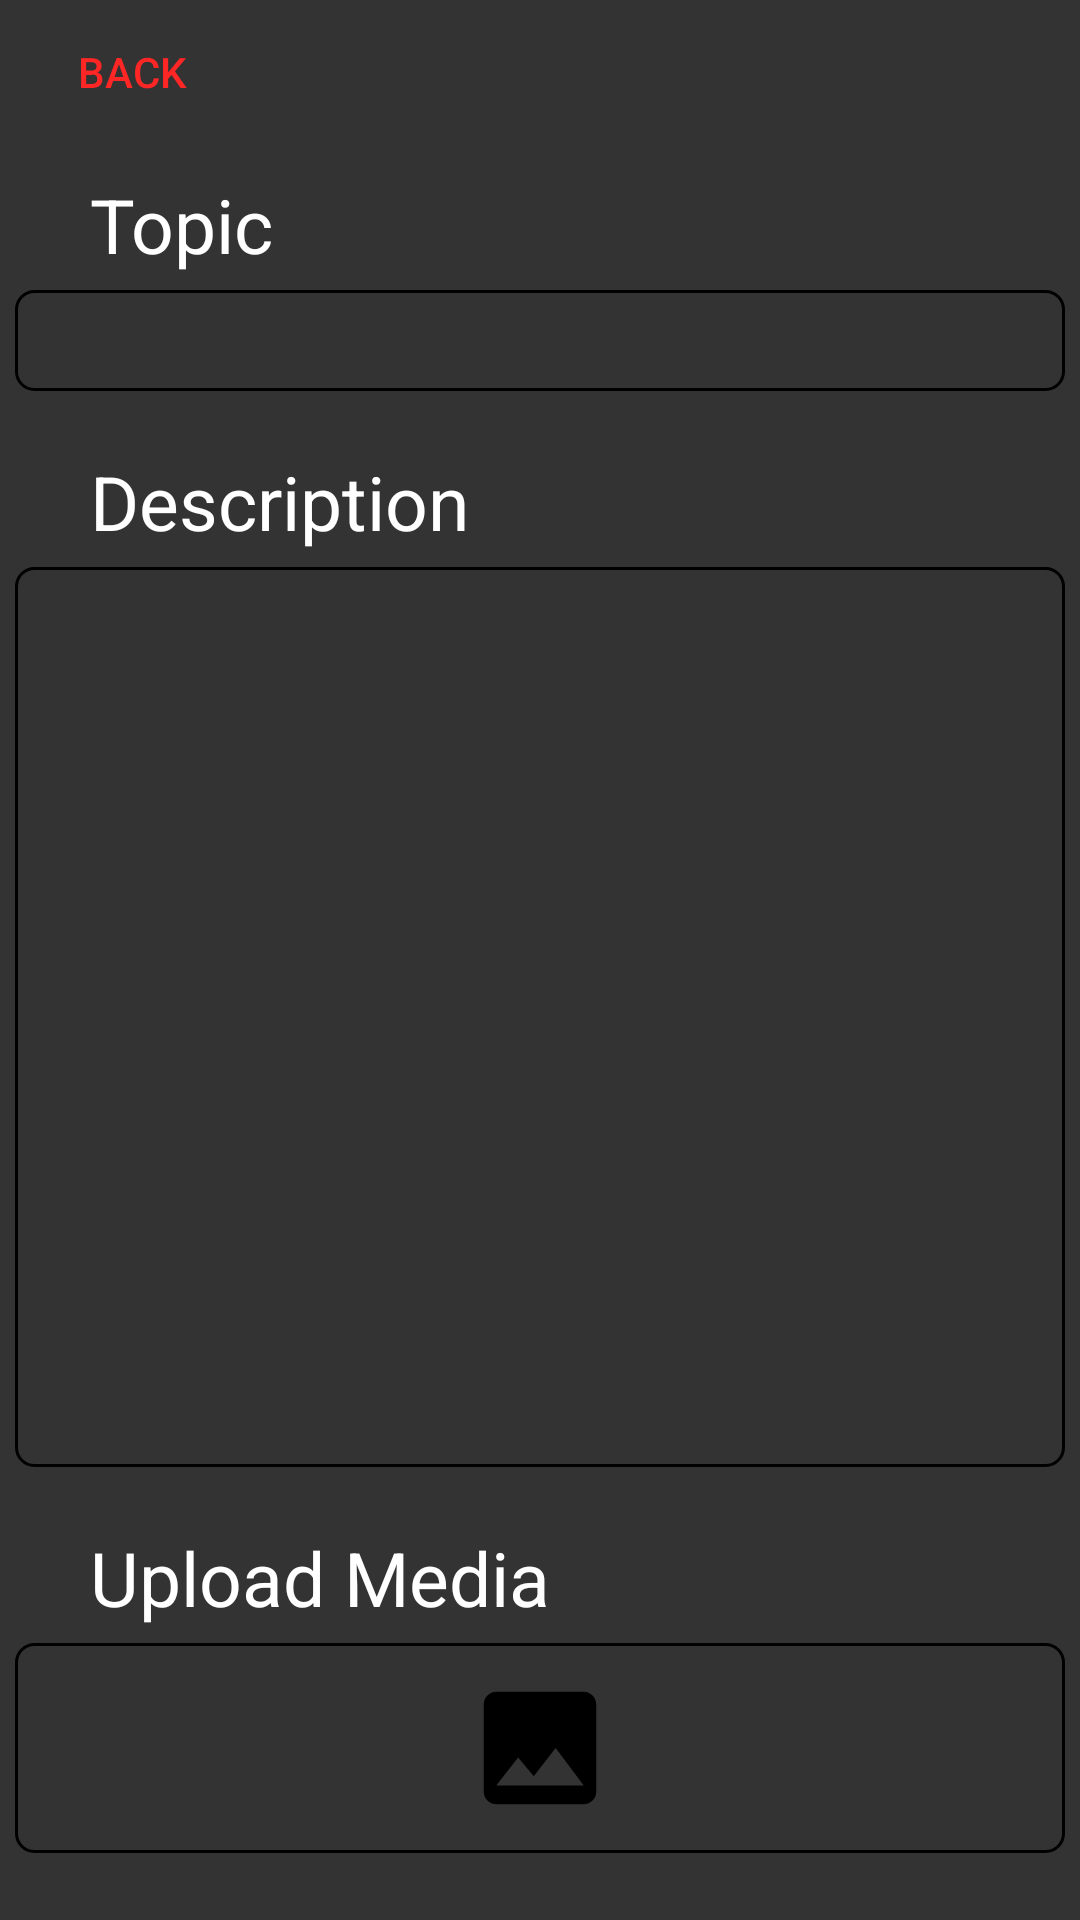

Layout XML and referenced resources for this Android screen:
<!-- AndroidManifest.xml: application theme Theme.TownTalkDashboard -->
<!-- res/layout/activity_submit_report_page.xml -->
<?xml version="1.0" encoding="utf-8"?>
<androidx.appcompat.widget.LinearLayoutCompat
    xmlns:android="http://schemas.android.com/apk/res/android"
    xmlns:tools="http://schemas.android.com/tools"
    android:layout_width="match_parent"
    android:layout_height="match_parent"
    android:background="#333333"
    android:orientation="vertical"
    tools:context=".SubmitReportPage">

    <Button
        android:id="@+id/backBtn"
        android:layout_width="wrap_content"
        android:layout_height="wrap_content"
        android:background="@android:color/transparent"
        android:text="@string/back"
        android:textColor="#FF2626" />

    <TextView
        android:id="@+id/topicTextView"
        android:layout_width="wrap_content"
        android:layout_height="wrap_content"
        android:text="@string/topic"
        android:textColor="#ffffff"
        android:layout_marginLeft="30dp"
        android:layout_marginTop="10dp"
        android:textSize="25sp" />

    <EditText
        android:id="@+id/topicReportInput"
        android:layout_width="350dp"
        android:layout_height="wrap_content"
        android:background="@drawable/border"
        android:inputType="text"
        android:layout_gravity="center_horizontal"
        android:textColor="#ffffff"
        android:layout_marginTop="5dp"
        android:textSize="25sp" />

    <TextView
        android:id="@+id/descriptionText"
        android:layout_width="wrap_content"
        android:layout_height="wrap_content"
        android:text="@string/description"
        android:textColor="#ffffff"
        android:layout_marginLeft="30dp"
        android:layout_marginTop="20dp"
        android:textSize="25sp" />

    <EditText
        android:id="@+id/descriptionReportInput"
        android:layout_width="350dp"
        android:layout_height="300dp"
        android:background="@drawable/border"
        android:inputType="textMultiLine"
        android:lines="8"
        android:layout_gravity="center_horizontal"
        android:textColor="#ffffff"
        android:layout_marginTop="5dp"
        android:textSize="25sp" />

    <TextView
        android:id="@+id/textView3"
        android:layout_width="wrap_content"
        android:layout_height="wrap_content"
        android:text="@string/upload_media"
        android:textColor="#ffffff"
        android:layout_marginLeft="30dp"
        android:layout_marginTop="20dp"
        android:textSize="25sp" />

    <LinearLayout
        android:id="@+id/uploadMediaButton"
        android:layout_width="350dp"
        android:layout_height="70dp"
        android:background="@drawable/border"
        android:gravity="center"
        android:layout_gravity="center_horizontal"
        android:orientation="horizontal"
        android:padding="15dp"
        android:clickable="true"
        android:layout_marginTop="5dp"
        android:focusable="true">

        <ImageView
            android:id="@+id/uploadMediaImage"
            android:layout_width="50dp"
            android:layout_height="50dp"
            android:src="@drawable/baseline_image_24" />

    </LinearLayout>

    <Button
        android:id="@+id/submitButton"
        android:layout_width="350dp"
        android:layout_height="wrap_content"
        android:background="@drawable/button"
        android:text="Submit"
        android:layout_marginTop="40dp"
        android:textColor="#ffffff"
        android:layout_gravity="center_horizontal"
        android:textSize="25sp" />

</androidx.appcompat.widget.LinearLayoutCompat>
<!-- resources referenced by this layout -->
<resources>
  <!-- drawable baseline_image_24 (drawable) -->
  <vector
      android:height="24dp"
      android:tint="@color/black"
      android:viewportHeight="24"
      android:viewportWidth="24"
      android:width="24dp"
      xmlns:android="http://schemas.android.com/apk/res/android">
  
      <path
          android:fillColor="@android:color/white"
          android:pathData="M21,19V5c0,-1.1 -0.9,-2 -2,-2H5c-1.1,0 -2,0.9 -2,2v14c0,1.1 0.9,2 2,2h14c1.1,0 2,-0.9 2,-2zM8.5,13.5l2.5,3.01L14.5,12l4.5,6H5l3.5,-4.5z"/>
  
  </vector>
  <!-- drawable border (drawable) -->
  <?xml version="1.0" encoding="utf-8"?>
  <shape
      xmlns:android="http://schemas.android.com/apk/res/android"
      android:shape="rectangle">
      <corners android:radius="6dp" />
      <stroke
          android:width="1dp"
          android:color="#000000" />
      <solid android:color="@android:color/transparent" />
  </shape>
  <!-- drawable button (drawable) -->
  <?xml version="1.0" encoding="utf-8"?>
  <layer-list
      xmlns:android="http://schemas.android.com/apk/res/android">
      <item>
          <shape android:shape="rectangle">
              <stroke
                  android:width="0dp"
                  android:color="#444444" />
              <solid android:color="#FF2626" />
              <corners android:radius="6dp"  />
          </shape>
      </item>
  </layer-list>
  <string name="back">Back</string>
  <string name="description">Description</string>
  <string name="topic">Topic</string>
  <string name="upload_media">Upload Media</string>
  <style name="Theme.TownTalkDashboard" parent="Base.Theme.TownTalkDashboard" />
  <color name="black">#000000</color>
  <style name="Base.Theme.TownTalkDashboard" parent="Theme.AppCompat.Light.NoActionBar">
          
          
      </style>
</resources>
